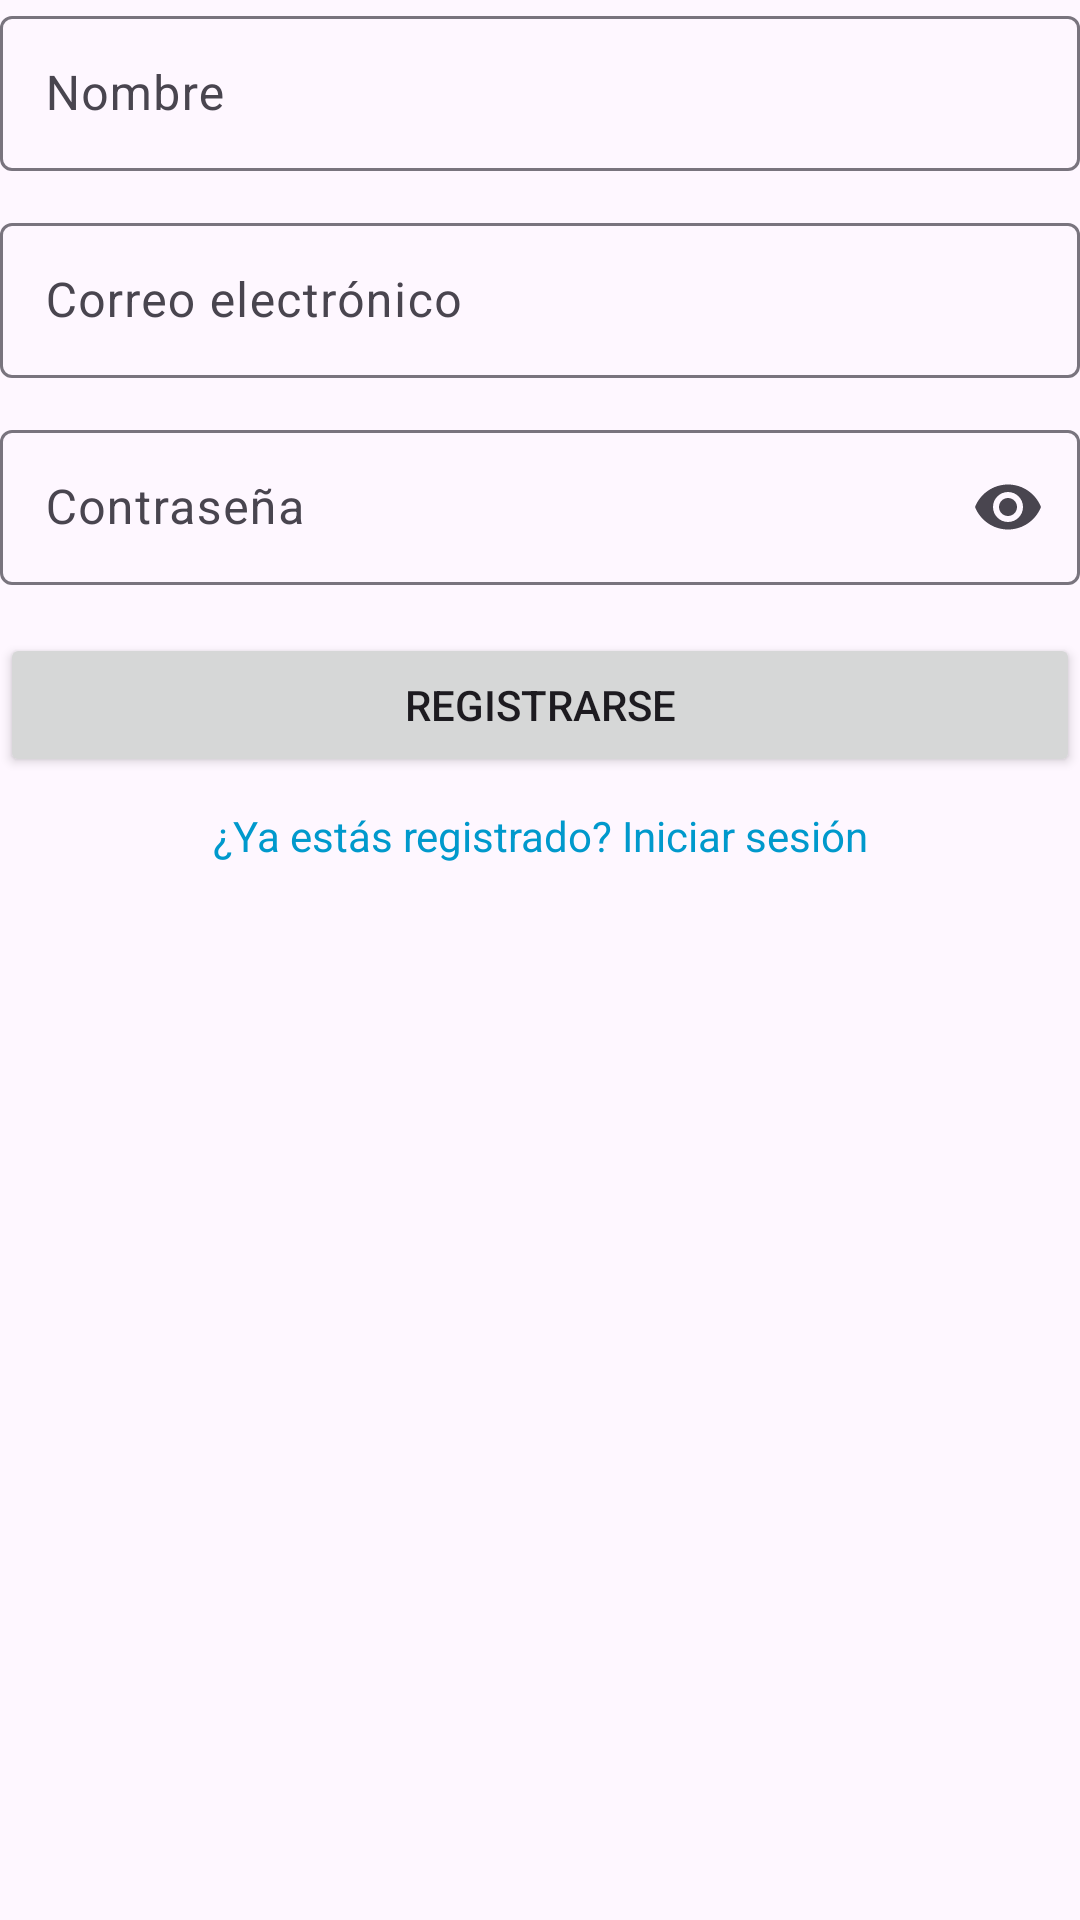

Write the Android layout XML for this screen, with the resource values it uses.
<!-- AndroidManifest.xml: application theme Theme.SummitExplorer -->
<!-- res/layout/activity_register.xml -->
<LinearLayout xmlns:android="http://schemas.android.com/apk/res/android"
    xmlns:app="http://schemas.android.com/apk/res-auto"
    android:layout_width="match_parent"
    android:layout_height="wrap_content"
    android:layout_margin="16dp"
    android:orientation="vertical">

    <com.google.android.material.textfield.TextInputLayout
        android:id="@+id/nameInputLayout"
        android:layout_width="match_parent"
        android:layout_height="wrap_content"
        android:layout_marginBottom="12dp">

        <EditText
            android:id="@+id/editTextName"
            android:layout_width="match_parent"
            android:layout_height="wrap_content"
            android:hint="Nombre"
            android:padding="15dp" />
    </com.google.android.material.textfield.TextInputLayout>

    <com.google.android.material.textfield.TextInputLayout
        android:id="@+id/emailInputLayout"
        android:layout_width="match_parent"
        android:layout_height="wrap_content"
        android:layout_marginBottom="12dp">

        <EditText
            android:id="@+id/editTextEmail"
            android:layout_width="match_parent"
            android:layout_height="wrap_content"
            android:hint="Correo electrónico"
            android:inputType="textEmailAddress"
            android:padding="15dp" />
    </com.google.android.material.textfield.TextInputLayout>

    <com.google.android.material.textfield.TextInputLayout
        android:id="@+id/passwordInputLayout"
        android:layout_width="match_parent"
        android:layout_height="wrap_content"
        app:endIconMode="password_toggle"
        app:layout_constraintTop_toBottomOf="@id/editTextEmailLogin">

        <com.google.android.material.textfield.TextInputEditText
            android:id="@+id/editTextPassword"
            android:layout_width="match_parent"
            android:layout_height="wrap_content"
            android:hint="Contraseña"
            android:inputType="textPassword"
            android:padding="15dp" />
    </com.google.android.material.textfield.TextInputLayout>

    <Button
        android:id="@+id/buttonRegister"
        android:layout_width="match_parent"
        android:layout_height="wrap_content"
        android:layout_marginTop="16dp"
        android:text="Registrarse" />

    <TextView
        android:id="@+id/loginTextView"
        android:layout_width="match_parent"
        android:layout_height="wrap_content"
        android:layout_marginTop="10dp"
        android:gravity="center_horizontal"
        android:text="¿Ya estás registrado? Iniciar sesión"
        android:textColor="@android:color/holo_blue_dark" />

</LinearLayout>
<!-- resources referenced by this layout -->
<resources>
  <style name="Theme.SummitExplorer" parent="Base.Theme.SummitExplorer" />
  <style name="Base.Theme.SummitExplorer" parent="Theme.Material3.DayNight.NoActionBar">
          
          
      </style>
</resources>
